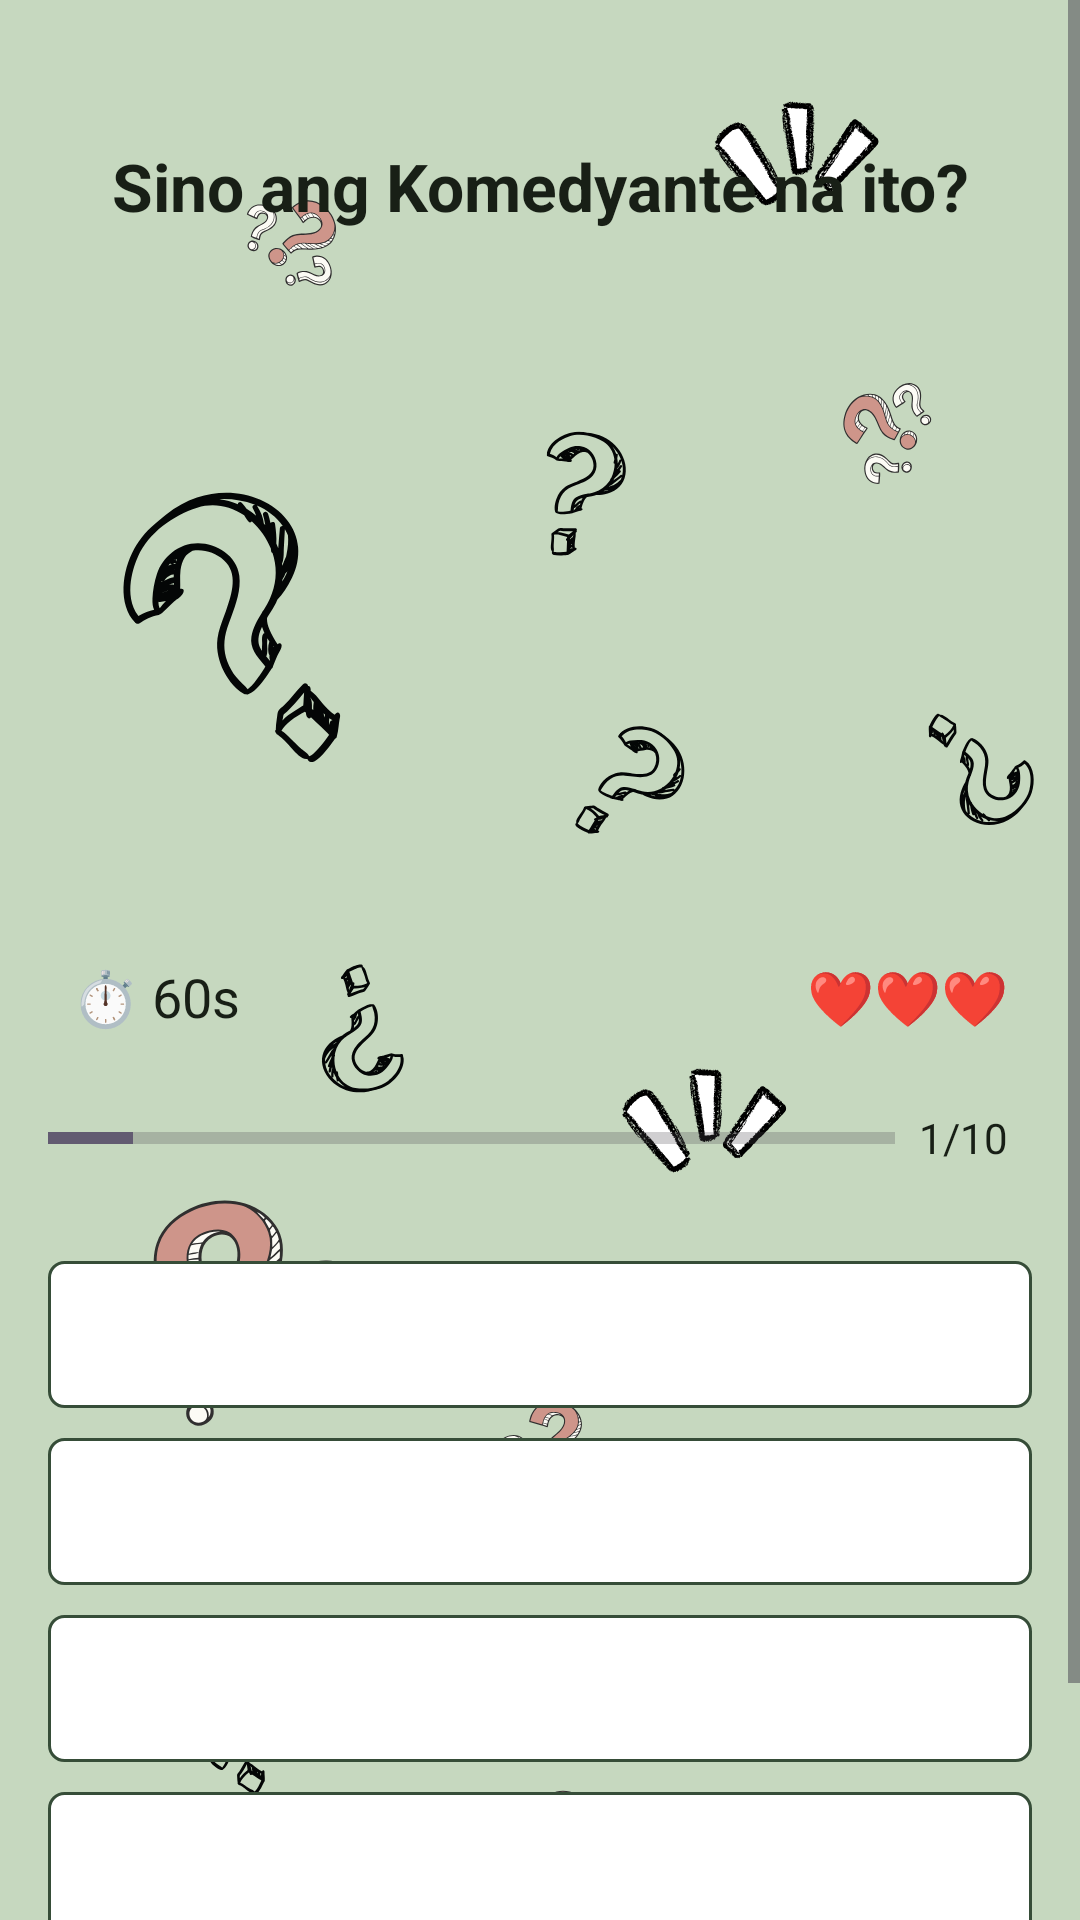

Layout XML and referenced resources for this Android screen:
<!-- AndroidManifest.xml: application theme Theme.HoaEight -->
<!-- res/layout/fragment_question.xml -->
<?xml version="1.0" encoding="utf-8"?>
<ScrollView xmlns:android="http://schemas.android.com/apk/res/android"
    xmlns:app="http://schemas.android.com/apk/res-auto"
    xmlns:tools="http://schemas.android.com/tools"
    android:layout_width="match_parent"
    android:layout_height="match_parent"
    android:fillViewport="true"
    android:background="@drawable/ic_bg"
    android:fitsSystemWindows="true"
    tools:context=".QuestionFragment">

    <LinearLayout
        android:layout_width="match_parent"
        android:layout_height="wrap_content"
        android:orientation="vertical"
        android:gravity="center_horizontal"
        android:padding="16dp">

        
        <TextView
            android:id="@+id/tv_question"
            android:layout_width="match_parent"
            android:layout_height="92dp"
            android:layout_marginBottom="16dp"
            android:gravity="center"
            android:text="Sino ang Komedyante na ito?"
            android:textColor="#181F16"
            android:textSize="22sp"
            android:textStyle="bold" />

        
        <ImageView
            android:id="@+id/iv_image"
            android:layout_width="wrap_content"
            android:layout_height="180dp"
            android:layout_marginBottom="16dp"
            android:contentDescription="Komedyante Image"
            android:scaleType="fitCenter"
            tools:src="@drawable/vic" />

        

        
        <LinearLayout
            android:layout_width="match_parent"
            android:layout_height="wrap_content"
            android:layout_marginBottom="10dp"
            android:orientation="horizontal"
            android:gravity="center_vertical"
            android:paddingHorizontal="8dp">

            
            <TextView
                android:id="@+id/tv_timer"
                android:layout_width="0dp"
                android:layout_height="wrap_content"
                android:layout_weight="1"
                android:gravity="start"
                android:text="⏱️ 60s"
                android:textColor="#181F16"
                android:textSize="18sp" />

            
            <TextView
                android:id="@+id/tv_lives"
                android:layout_width="0dp"
                android:layout_height="wrap_content"
                android:layout_weight="1"
                android:gravity="end"
                android:text="❤️❤️❤️"
                android:textColor="#181F16"
                android:textSize="18sp" />
        </LinearLayout>


        <LinearLayout
            android:layout_width="match_parent"
            android:layout_height="wrap_content"
            android:orientation="horizontal"
            android:gravity="center_vertical"
            android:layout_marginBottom="16dp">

            <ProgressBar
                android:id="@+id/progressBar"
                style="?android:attr/progressBarStyleHorizontal"
                android:layout_width="0dp"
                android:layout_height="wrap_content"
                android:layout_weight="1"
                android:max="10"
                android:minHeight="50dp"
                android:progress="1"
                android:indeterminate="false" />

            <TextView
                android:id="@+id/tv_progress"
                android:layout_width="wrap_content"
                android:layout_height="wrap_content"
                android:gravity="center"
                android:paddingStart="8dp"
                android:paddingEnd="8dp"
                android:text="1/10"
                android:textColor="#181F16"
                android:textSize="14sp" />
        </LinearLayout>

        
        <TextView
            android:id="@+id/tv_option_one"
            android:layout_width="match_parent"
            android:layout_height="wrap_content"
            android:layout_marginBottom="10dp"
            android:background="@drawable/default_option_border_bg"
            android:padding="15dp"
            android:gravity="center"
            tools:text="Vic Sotto" />

        <TextView
            android:id="@+id/tv_option_two"
            android:layout_width="match_parent"
            android:layout_height="wrap_content"
            android:layout_marginBottom="10dp"
            android:background="@drawable/default_option_border_bg"
            android:padding="15dp"
            android:gravity="center"
            tools:text="Joey de Leon" />

        <TextView
            android:id="@+id/tv_option_three"
            android:layout_width="match_parent"
            android:layout_height="wrap_content"
            android:layout_marginBottom="10dp"
            android:background="@drawable/default_option_border_bg"
            android:padding="15dp"
            android:gravity="center"
            tools:text="Dolphy" />

        <TextView
            android:id="@+id/tv_option_four"
            android:layout_width="match_parent"
            android:layout_height="wrap_content"
            android:layout_marginBottom="10dp"
            android:background="@drawable/default_option_border_bg"
            android:padding="15dp"
            android:gravity="center"
            tools:text="Michael V." />

        
        <Button
            android:id="@+id/btn_submit"
            android:layout_width="match_parent"
            android:layout_height="wrap_content"
            android:layout_marginTop="10dp"
            android:backgroundTint="#2C4B2F"
            android:text="SUBMIT"
            android:textColor="@android:color/white"
            android:textSize="18sp"
            android:textStyle="bold" />

    </LinearLayout>
</ScrollView>
<!-- resources referenced by this layout -->
<resources>
  <!-- drawable default_option_border_bg (drawable) -->
  <?xml version="1.0" encoding="utf-8"?>
  <shape xmlns:android="http://schemas.android.com/apk/res/android"
      android:shape="rectangle">
      <stroke
          android:width="1dp"
          android:color="#364D38" /> <solid android:color="@android:color/white" /> <corners android:radius="5dp" /> </shape>
  <!-- drawable ic_bg: png bitmap (drawable, 157991 bytes) -->
  <!-- drawable vic: jpg bitmap (drawable, 37388 bytes) -->
  <style name="Theme.HoaEight" parent="Base.Theme.HoaEight" />
  <style name="Base.Theme.HoaEight" parent="Theme.Material3.DayNight.NoActionBar">
          
          
      </style>
</resources>
